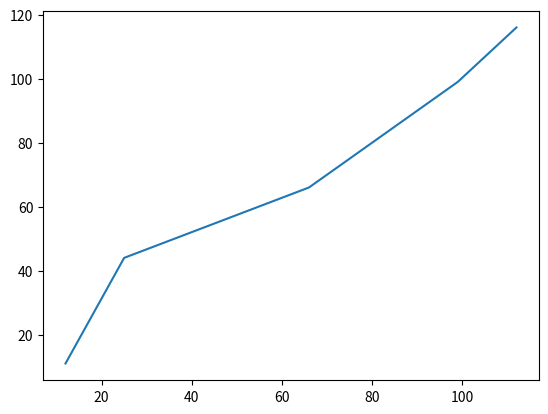

Recreate this plot in Python.
import matplotlib.pyplot as plt

x = [12, 25, 66, 88, 99, 112]
y = [11, 44, 66, 88, 99, 116]

plt.plot(x, y)

plt.show()


